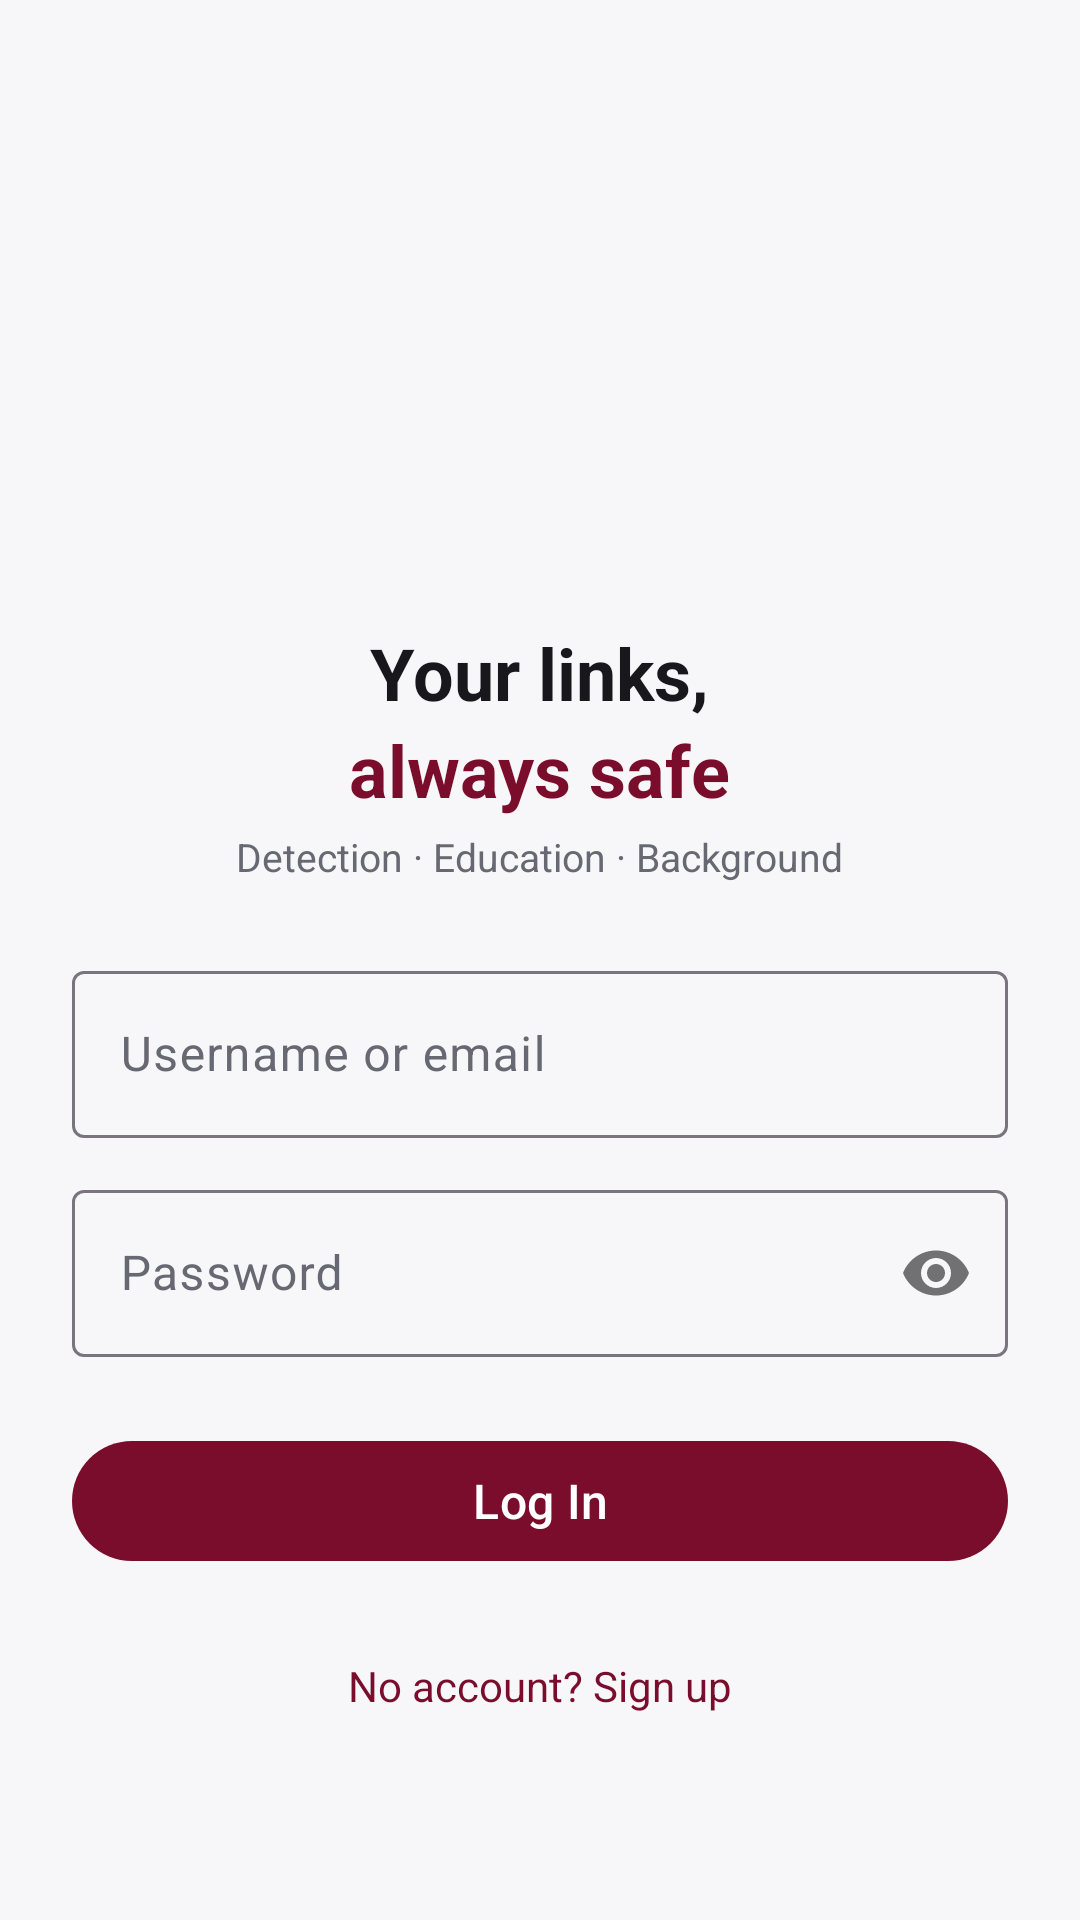

Reconstruct the res/layout file that produces this screen, plus the resources it refers to.
<!-- AndroidManifest.xml: application theme Theme.Phishware -->
<!-- res/layout/activity_login.xml -->
<?xml version="1.0" encoding="utf-8"?>
<ScrollView xmlns:android="http://schemas.android.com/apk/res/android"
    android:layout_width="match_parent"
    android:layout_height="match_parent"
    android:fillViewport="true">

    <LinearLayout
        android:layout_width="match_parent"
        android:layout_height="wrap_content"
        android:orientation="vertical"
        android:gravity="center_horizontal"
        android:padding="24dp">

        <ImageView
            android:layout_width="140dp"
            android:layout_height="140dp"
            android:layout_marginTop="32dp"
            android:src="@drawable/logo_phishware"
            android:contentDescription="PHISHWARE" />

        <TextView
            android:layout_width="wrap_content"
            android:layout_height="wrap_content"
            android:layout_marginTop="12dp"
            android:text="@string/login_title_a"
            android:textColor="@color/text_primary"
            android:textSize="24sp"
            android:textStyle="bold" />

        <TextView
            android:layout_width="wrap_content"
            android:layout_height="wrap_content"
            android:text="@string/login_title_b"
            android:textColor="@color/primary_blue"
            android:textSize="24sp"
            android:textStyle="bold" />

        <TextView
            android:layout_width="wrap_content"
            android:layout_height="wrap_content"
            android:layout_marginTop="4dp"
            android:layout_marginBottom="24dp"
            android:text="@string/login_tagline"
            android:textColor="@color/text_secondary"
            android:textSize="13sp" />

        <com.google.android.material.textfield.TextInputLayout
            android:layout_width="match_parent"
            android:layout_height="wrap_content"
            android:hint="@string/login_user_hint"
            style="@style/Widget.Material3.TextInputLayout.OutlinedBox">

            <com.google.android.material.textfield.TextInputEditText
                android:id="@+id/etUsername"
                android:layout_width="match_parent"
                android:layout_height="wrap_content"
                android:inputType="text"
                android:maxLines="1"
                android:textColor="@color/text_primary" />
        </com.google.android.material.textfield.TextInputLayout>

        <com.google.android.material.textfield.TextInputLayout
            android:layout_width="match_parent"
            android:layout_height="wrap_content"
            android:layout_marginTop="12dp"
            android:hint="@string/login_pass_hint"
            style="@style/Widget.Material3.TextInputLayout.OutlinedBox"
            app:passwordToggleEnabled="true"
            xmlns:app="http://schemas.android.com/apk/res-auto">

            <com.google.android.material.textfield.TextInputEditText
                android:id="@+id/etPassword"
                android:layout_width="match_parent"
                android:layout_height="wrap_content"
                android:inputType="textPassword"
                android:maxLines="1"
                android:textColor="@color/text_primary" />
        </com.google.android.material.textfield.TextInputLayout>

        <ProgressBar
            android:id="@+id/progressBar"
            android:layout_width="wrap_content"
            android:layout_height="wrap_content"
            android:layout_marginTop="16dp"
            android:visibility="gone" />

        <com.google.android.material.button.MaterialButton
            android:id="@+id/btnLogin"
            android:layout_width="match_parent"
            android:layout_height="wrap_content"
            android:layout_marginTop="24dp"
            android:text="@string/btn_login"
            android:textSize="16sp" />

        <TextView
            android:id="@+id/tvRegister"
            android:layout_width="wrap_content"
            android:layout_height="wrap_content"
            android:layout_marginTop="20dp"
            android:padding="8dp"
            android:text="@string/login_no_account"
            android:textColor="@color/primary_blue"
            android:textSize="14sp" />
    </LinearLayout>
</ScrollView>
<!-- resources referenced by this layout -->
<resources>
  <color name="primary_blue">#790D2B</color>
  <color name="text_primary">#17171C</color>
  <color name="text_secondary">#686873</color>
  <string name="btn_login">Log In</string>
  <string name="login_no_account">No account? Sign up</string>
  <string name="login_pass_hint">Password</string>
  <string name="login_tagline">Detection · Education · Background</string>
  <string name="login_title_a">Your links,</string>
  <string name="login_title_b">always safe</string>
  <string name="login_user_hint">Username or email</string>
  <style name="Theme.Phishware" parent="Theme.Material3.DayNight.NoActionBar">
          <item name="colorPrimary">@color/proton_primary</item>
          <item name="colorPrimaryDark">@color/proton_primary_dark</item>
          <item name="colorOnPrimary">@color/proton_on_brand</item>
          <item name="colorSecondary">@color/proton_primary</item>
          <item name="colorOnSecondary">@color/proton_on_brand</item>
          <item name="android:colorBackground">@color/proton_bg</item>
          <item name="colorSurface">@color/proton_card</item>
          <item name="colorOnSurface">@color/proton_text</item>
          <item name="colorOnSurfaceVariant">@color/proton_subtext</item>
          <item name="colorError">@color/danger_red</item>
          <item name="android:statusBarColor">@color/proton_bg</item>
          <item name="android:navigationBarColor">@color/proton_bg</item>
          <item name="android:windowLightStatusBar">true</item>
          <item name="android:windowLightNavigationBar" tools:targetApi="o_mr1">true</item>
      </style>
  <color name="proton_primary">#790D2B</color>
  <color name="proton_primary_dark">#5F0A22</color>
  <color name="proton_on_brand">#FFFFFF</color>
  <color name="proton_bg">#F7F7FA</color>
  <color name="proton_card">#FFFFFF</color>
  <color name="proton_text">#17171C</color>
  <color name="proton_subtext">#686873</color>
  <color name="danger_red">#C6283D</color>
</resources>
